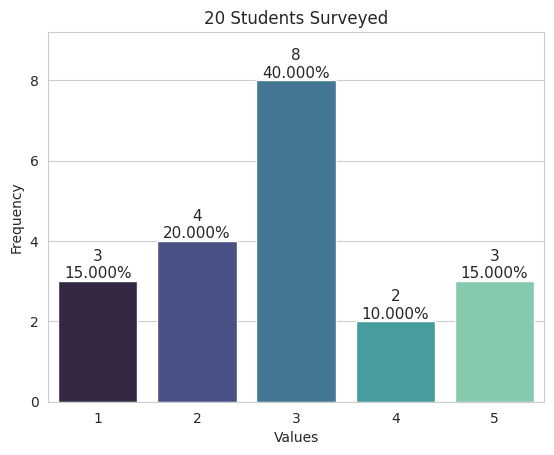

Write Python code to recreate this figure.
# -*- coding: utf-8 -*-
"""
Program #2

[redacted]

This program will take a list of students responses to cafeteria food and 
perform analysis on them out put that analysis.

Also will display visual chart of the student response data.
"""

import matplotlib.pyplot as plt
import numpy as np
import seaborn as sns
import statistics as stat

student_resp = [1, 2, 5, 4, 3, 5, 2, 1, 3, 3, 1, 4, 3, 3, 3, 2, 3, 3, 2, 5]

values, freqs = np.unique(student_resp, return_counts=True)
# print(values, freqs)

print(f'Minimum = {min(student_resp)}')
print(f'Maximum = {max(student_resp)}')
print(f'Range = {min(student_resp)} , {max(student_resp)} ')
print(f'Mean = {stat.mean(student_resp)}')
print(f'Median = {stat.median(student_resp)}')
print(f'Mode = {stat.mode(student_resp)}')
print(f'Variance = {stat.variance(student_resp)}')
print(f'Standard Deviation = {stat.stdev(student_resp)}')

title = f'{len(student_resp):,} Students Surveyed'
sns.set_style('whitegrid')
axes = sns.barplot(x=values, y=freqs, palette='mako')
axes.set_title(title)
axes.set(xlabel= 'Values', ylabel= 'Frequency')
axes.set_ylim(top=max(freqs) * 1.15)
for bar, freq in zip(axes.patches, freqs):
    text_x = bar.get_x() + bar.get_width() / 2.0
    text_y = bar.get_height()
    text = f'{freq:,}\n{freq / len(student_resp):.3%}'
    axes.text(text_x, text_y, text,
              fontsize=11, ha='center', va='bottom')
